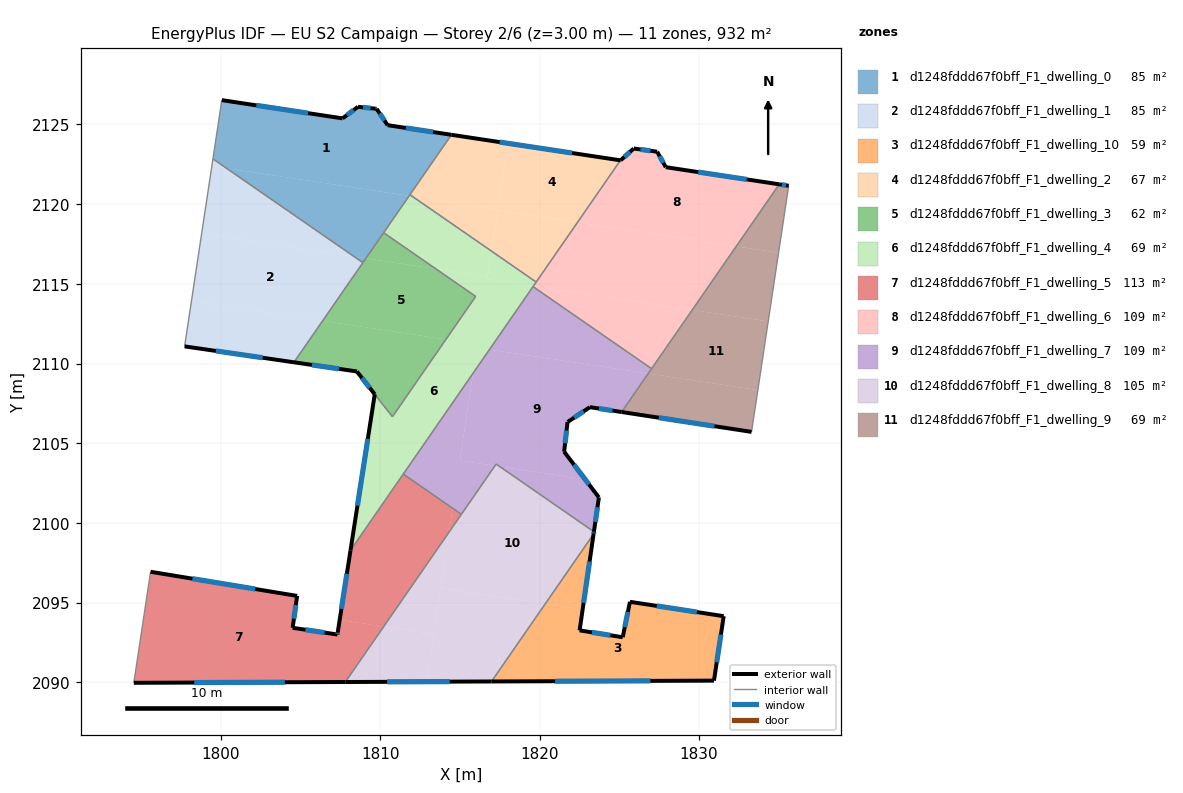
=== STOREY PLAN SPEC (per zone: floor XY polygon, exterior-wall plan segments, windows/doors) ===
zone 1: d1248fddd67f0bff_F1_dwelling_0  (84.7 m²)
  floor: (1814.47, 2124.35) (1811.82, 2120.52) (1800.37, 2122.25) (1799.52, 2122.84) (1800.07, 2126.53) (1807.65, 2125.38) (1808.61, 2126.11) (1809.72, 2125.99) (1809.78, 2125.98) (1810.47, 2124.96)
  floor: (1811.82, 2120.52) (1809.11, 2116.60) (1808.37, 2116.72) (1800.37, 2122.25)
  floor: (1809.11, 2116.60) (1808.92, 2116.33) (1808.37, 2116.72)
  exterior wall: (1810.47, 2124.96) – (1809.78, 2125.98)  [1.2 m]
    window: (1810.27, 2125.25) – (1809.98, 2125.69)  [0.7 m²]
  exterior wall: (1814.47, 2124.35) – (1810.47, 2124.96)  [4.0 m]
    window: (1813.33, 2124.52) – (1811.62, 2124.78)  [2.2 m²]
  exterior wall: (1807.65, 2125.38) – (1800.07, 2126.53)  [7.7 m]
    window: (1805.48, 2125.71) – (1802.24, 2126.20)  [4.2 m²]
  exterior wall: (1808.61, 2126.11) – (1807.65, 2125.38)  [1.2 m]
    window: (1808.34, 2125.90) – (1807.92, 2125.59)  [0.7 m²]
  exterior wall: (1809.72, 2125.99) – (1808.61, 2126.11)  [1.1 m]
    window: (1809.40, 2126.02) – (1808.93, 2126.07)  [0.6 m²]
  exterior wall: (1809.78, 2125.98) – (1809.72, 2125.99)  [0.1 m]
  interior walls: 5
zone 2: d1248fddd67f0bff_F1_dwelling_1  (84.7 m²)
  floor: (1808.37, 2116.72) (1798.81, 2118.16) (1799.45, 2122.39) (1800.37, 2122.25)
  floor: (1800.37, 2122.25) (1799.45, 2122.39) (1799.52, 2122.84)
  floor: (1808.37, 2116.72) (1808.92, 2116.33) (1806.40, 2112.68) (1798.17, 2113.93) (1798.81, 2118.16)
  floor: (1806.40, 2112.68) (1804.60, 2110.08) (1797.74, 2111.08) (1798.17, 2113.93)
  exterior wall: (1797.74, 2111.08) – (1804.60, 2110.08)  [6.9 m]
    window: (1799.70, 2110.80) – (1802.64, 2110.37)  [3.8 m²]
  interior walls: 3
zone 3: d1248fddd67f0bff_F1_dwelling_10  (59.1 m²)
  floor: (1831.55, 2094.16) (1830.94, 2090.12) (1816.99, 2090.06) (1820.36, 2094.93) (1822.70, 2094.58) (1822.51, 2093.27) (1825.22, 2092.84) (1825.67, 2095.06)
  floor: (1823.39, 2099.31) (1822.70, 2094.58) (1820.36, 2094.93)
  exterior wall: (1831.55, 2094.16) – (1825.67, 2095.06)  [5.9 m]
    window: (1829.87, 2094.42) – (1827.35, 2094.80)  [3.3 m²]
  exterior wall: (1830.94, 2090.12) – (1831.55, 2094.16)  [4.1 m]
    window: (1831.12, 2091.27) – (1831.38, 2093.00)  [2.3 m²]
  exterior wall: (1816.99, 2090.06) – (1830.94, 2090.12)  [14.0 m]
    window: (1820.98, 2090.08) – (1826.95, 2090.10)  [7.7 m²]
  exterior wall: (1822.51, 2093.27) – (1823.39, 2099.31)  [6.1 m]
    window: (1822.76, 2095.00) – (1823.14, 2097.59)  [3.4 m²]
  exterior wall: (1825.22, 2092.84) – (1822.51, 2093.27)  [2.7 m]
    window: (1824.45, 2092.96) – (1823.29, 2093.15)  [1.5 m²]
  exterior wall: (1825.67, 2095.06) – (1825.22, 2092.84)  [2.3 m]
    window: (1825.54, 2094.43) – (1825.35, 2093.47)  [1.2 m²]
  interior walls: 1
zone 4: d1248fddd67f0bff_F1_dwelling_2  (66.7 m²)
  floor: (1825.07, 2122.75) (1822.38, 2118.86) (1817.37, 2119.62) (1818.01, 2123.82)
  floor: (1818.01, 2123.82) (1817.38, 2119.68) (1812.02, 2120.49) (1811.87, 2120.59) (1814.47, 2124.35)
  floor: (1822.38, 2118.86) (1819.79, 2115.12) (1816.98, 2117.06) (1817.37, 2119.62)
  floor: (1817.38, 2119.68) (1816.98, 2117.06) (1812.02, 2120.49)
  exterior wall: (1825.07, 2122.75) – (1814.47, 2124.35)  [10.7 m]
    window: (1822.04, 2123.21) – (1817.50, 2123.89)  [5.9 m²]
  interior walls: 3
zone 5: d1248fddd67f0bff_F1_dwelling_3  (61.9 m²)
  floor: (1815.99, 2114.21) (1814.13, 2111.52) (1806.40, 2112.68) (1809.11, 2116.60) (1813.50, 2115.94)
  floor: (1814.13, 2111.52) (1810.77, 2106.67) (1808.54, 2109.51) (1804.60, 2110.08) (1806.40, 2112.68)
  floor: (1813.50, 2115.94) (1809.11, 2116.60) (1810.22, 2118.21)
  exterior wall: (1804.60, 2110.08) – (1808.54, 2109.51)  [4.0 m]
    window: (1805.72, 2109.92) – (1807.42, 2109.67)  [2.2 m²]
  exterior wall: (1808.54, 2109.51) – (1809.66, 2108.08)  [1.8 m]
    window: (1808.86, 2109.10) – (1809.34, 2108.49)  [1.0 m²]
  interior walls: 5
zone 6: d1248fddd67f0bff_F1_dwelling_4  (69.3 m²)
  floor: (1816.99, 2117.06) (1816.74, 2115.45) (1813.50, 2115.94) (1810.22, 2118.21) (1811.82, 2120.52) (1812.02, 2120.49)
  floor: (1819.79, 2115.12) (1819.62, 2114.87) (1816.72, 2115.31) (1816.74, 2115.45) (1816.99, 2117.06)
  floor: (1819.79, 2115.12) (1812.02, 2120.49) (1811.82, 2120.52) (1811.87, 2120.59) (1819.79, 2115.12) (1808.14, 2098.29) (1809.66, 2108.08) (1810.77, 2106.67) (1815.99, 2114.21) (1813.50, 2115.94) (1816.74, 2115.45) (1816.72, 2115.31) (1819.62, 2114.87)
  exterior wall: (1809.66, 2108.08) – (1808.14, 2098.29)  [9.9 m]
    window: (1809.23, 2105.28) – (1808.58, 2101.09)  [5.5 m²]
  interior walls: 8
zone 7: d1248fddd67f0bff_F1_dwelling_5  (112.8 m²)
  floor: (1814.55, 2100.93) (1814.32, 2099.43) (1810.23, 2093.51) (1807.47, 2093.93) (1808.14, 2098.29) (1811.45, 2103.07)
  floor: (1810.23, 2093.51) (1807.82, 2090.03) (1794.55, 2089.98) (1795.60, 2096.94) (1804.80, 2095.43) (1804.52, 2093.43) (1807.32, 2093.01) (1807.47, 2093.93)
  floor: (1815.10, 2100.55) (1814.32, 2099.43) (1814.55, 2100.93)
  exterior wall: (1807.34, 2093.15) – (1807.32, 2093.01)  [0.1 m]
    window: (1807.34, 2093.11) – (1807.33, 2093.05)  [0.1 m²]
  exterior wall: (1808.14, 2098.29) – (1807.34, 2093.15)  [5.2 m]
    window: (1807.92, 2096.82) – (1807.57, 2094.62)  [2.9 m²]
  exterior wall: (1794.55, 2089.98) – (1807.82, 2090.03)  [13.3 m]
    window: (1798.34, 2089.99) – (1804.03, 2090.02)  [7.3 m²]
  exterior wall: (1804.80, 2095.43) – (1795.60, 2096.94)  [9.3 m]
    window: (1802.17, 2095.86) – (1798.23, 2096.51)  [5.1 m²]
  exterior wall: (1804.52, 2093.43) – (1804.80, 2095.43)  [2.0 m]
    window: (1804.60, 2094.00) – (1804.72, 2094.86)  [1.1 m²]
  exterior wall: (1807.32, 2093.01) – (1804.52, 2093.43)  [2.8 m]
    window: (1806.52, 2093.13) – (1805.32, 2093.31)  [1.6 m²]
  interior walls: 4
zone 8: d1248fddd67f0bff_F1_dwelling_6  (109.0 m²)
  floor: (1829.58, 2113.37) (1827.03, 2109.68) (1819.59, 2114.83) (1819.62, 2114.87)
  floor: (1835.03, 2121.25) (1832.34, 2117.35) (1822.38, 2118.86) (1825.07, 2122.75) (1825.09, 2122.75) (1825.91, 2123.49) (1827.38, 2123.29) (1827.92, 2122.32)
  floor: (1832.34, 2117.35) (1829.58, 2113.37) (1819.62, 2114.87) (1822.38, 2118.86)
  exterior wall: (1827.38, 2123.29) – (1825.91, 2123.49)  [1.5 m]
    window: (1826.96, 2123.35) – (1826.33, 2123.43)  [0.8 m²]
  exterior wall: (1827.92, 2122.32) – (1827.38, 2123.29)  [1.1 m]
    window: (1827.76, 2122.60) – (1827.53, 2123.01)  [0.6 m²]
  exterior wall: (1835.03, 2121.25) – (1827.92, 2122.32)  [7.2 m]
    window: (1833.00, 2121.55) – (1829.95, 2122.01)  [4.0 m²]
  exterior wall: (1825.09, 2122.75) – (1825.07, 2122.75)  [0.0 m]
  exterior wall: (1825.91, 2123.49) – (1825.09, 2122.75)  [1.1 m]
    window: (1825.67, 2123.28) – (1825.32, 2122.96)  [0.6 m²]
  interior walls: 4
zone 9: d1248fddd67f0bff_F1_dwelling_7  (109.0 m²)
  floor: (1826.82, 2109.38) (1825.15, 2106.96) (1823.16, 2107.27) (1821.76, 2106.34) (1821.54, 2104.47) (1822.86, 2102.74) (1817.50, 2103.55) (1817.28, 2103.70) (1817.20, 2103.59) (1815.00, 2103.92) (1815.83, 2109.39) (1816.86, 2110.88)
  floor: (1822.86, 2102.74) (1823.72, 2101.61) (1823.41, 2099.46) (1817.50, 2103.55)
  floor: (1827.03, 2109.68) (1826.82, 2109.38) (1816.86, 2110.88) (1819.59, 2114.83)
  floor: (1815.83, 2109.39) (1815.00, 2103.92) (1817.20, 2103.59) (1815.10, 2100.55) (1811.45, 2103.07)
  exterior wall: (1821.78, 2106.35) – (1823.16, 2107.27)  [1.7 m]
    window: (1822.17, 2106.61) – (1822.76, 2107.01)  [0.9 m²]
  exterior wall: (1821.76, 2106.34) – (1821.78, 2106.35)  [0.0 m]
  exterior wall: (1821.54, 2104.47) – (1821.76, 2106.34)  [1.9 m]
    window: (1821.60, 2105.01) – (1821.70, 2105.80)  [1.0 m²]
  exterior wall: (1823.72, 2101.61) – (1821.54, 2104.47)  [3.6 m]
    window: (1823.10, 2102.43) – (1822.17, 2103.65)  [2.0 m²]
  exterior wall: (1823.41, 2099.46) – (1823.72, 2101.61)  [2.2 m]
    window: (1823.50, 2100.07) – (1823.63, 2100.99)  [1.2 m²]
  exterior wall: (1823.16, 2107.27) – (1825.15, 2106.96)  [2.0 m]
    window: (1823.73, 2107.18) – (1824.58, 2107.05)  [1.1 m²]
  interior walls: 6
zone 10: d1248fddd67f0bff_F1_dwelling_8  (105.3 m²)
  floor: (1823.41, 2099.46) (1823.40, 2099.36) (1823.39, 2099.31) (1820.36, 2094.93) (1813.79, 2095.93) (1814.32, 2099.43) (1817.20, 2103.59) (1817.50, 2103.55)
  floor: (1820.36, 2094.93) (1816.99, 2090.06) (1812.91, 2090.05) (1813.79, 2095.93)
  floor: (1817.50, 2103.55) (1817.20, 2103.59) (1817.28, 2103.70)
  floor: (1814.32, 2099.43) (1813.36, 2093.04) (1810.23, 2093.51)
  floor: (1813.36, 2093.04) (1812.91, 2090.05) (1807.82, 2090.03) (1810.23, 2093.51)
  exterior wall: (1823.39, 2099.31) – (1823.41, 2099.46)  [0.1 m]
    window: (1823.40, 2099.35) – (1823.41, 2099.42)  [0.1 m²]
  exterior wall: (1807.82, 2090.03) – (1816.99, 2090.06)  [9.2 m]
    window: (1810.44, 2090.04) – (1814.37, 2090.05)  [5.1 m²]
  interior walls: 4
zone 11: d1248fddd67f0bff_F1_dwelling_9  (69.1 m²)
  floor: (1834.34, 2112.65) (1833.69, 2108.34) (1826.82, 2109.38) (1829.58, 2113.37)
  floor: (1835.63, 2121.16) (1834.99, 2116.95) (1832.34, 2117.35) (1835.03, 2121.25)
  floor: (1833.69, 2108.34) (1833.30, 2105.72) (1825.15, 2106.96) (1826.82, 2109.38)
  floor: (1834.99, 2116.95) (1834.34, 2112.65) (1829.58, 2113.37) (1832.34, 2117.35)
  exterior wall: (1825.15, 2106.96) – (1833.30, 2105.72)  [8.2 m]
    window: (1827.48, 2106.61) – (1830.97, 2106.08)  [4.5 m²]
  exterior wall: (1835.63, 2121.16) – (1835.03, 2121.25)  [0.6 m]
    window: (1835.46, 2121.18) – (1835.20, 2121.22)  [0.3 m²]
  interior walls: 3

=== DERIVED (storey summary) ===
Building: EU S2 Campaign
Storey: 2 of 6  (floor level z = 3.00 m)
Storey gross floor area: 931.6 m²
Zones on this storey: 11
  - d1248fddd67f0bff_F1_dwelling_0: floor 84.7 m²; exterior wall 15.3 m (46.0 m²); 5 window(s) 8.4 m²; WWR 18.3%
  - d1248fddd67f0bff_F1_dwelling_1: floor 84.7 m²; exterior wall 6.9 m (20.8 m²); 1 window(s) 3.8 m²; WWR 18.4%
  - d1248fddd67f0bff_F1_dwelling_10: floor 59.1 m²; exterior wall 35.1 m (105.3 m²); 6 window(s) 19.3 m²; WWR 18.4%
  - d1248fddd67f0bff_F1_dwelling_2: floor 66.7 m²; exterior wall 10.7 m (32.2 m²); 1 window(s) 5.9 m²; WWR 18.4%
  - d1248fddd67f0bff_F1_dwelling_3: floor 61.9 m²; exterior wall 5.8 m (17.4 m²); 2 window(s) 3.2 m²; WWR 18.4%
  - d1248fddd67f0bff_F1_dwelling_4: floor 69.3 m²; exterior wall 9.9 m (29.7 m²); 1 window(s) 5.5 m²; WWR 18.4%
  - d1248fddd67f0bff_F1_dwelling_5: floor 112.8 m²; exterior wall 32.8 m (98.3 m²); 6 window(s) 18.1 m²; WWR 18.4%
  - d1248fddd67f0bff_F1_dwelling_6: floor 109.0 m²; exterior wall 10.9 m (32.7 m²); 4 window(s) 6.0 m²; WWR 18.3%
  - d1248fddd67f0bff_F1_dwelling_7: floor 109.0 m²; exterior wall 11.3 m (34.0 m²); 5 window(s) 6.2 m²; WWR 18.3%
  - d1248fddd67f0bff_F1_dwelling_8: floor 105.3 m²; exterior wall 9.3 m (27.9 m²); 2 window(s) 5.1 m²; WWR 18.4%
  - d1248fddd67f0bff_F1_dwelling_9: floor 69.1 m²; exterior wall 8.8 m (26.5 m²); 2 window(s) 4.9 m²; WWR 18.4%
Zone adjacency (shared interzone walls):
  - d1248fddd67f0bff_F1_dwelling_0 ↔ d1248fddd67f0bff_F1_dwelling_1
  - d1248fddd67f0bff_F1_dwelling_0 ↔ d1248fddd67f0bff_F1_dwelling_2
  - d1248fddd67f0bff_F1_dwelling_0 ↔ d1248fddd67f0bff_F1_dwelling_3
  - d1248fddd67f0bff_F1_dwelling_0 ↔ d1248fddd67f0bff_F1_dwelling_4
  - d1248fddd67f0bff_F1_dwelling_1 ↔ d1248fddd67f0bff_F1_dwelling_3
  - d1248fddd67f0bff_F1_dwelling_10 ↔ d1248fddd67f0bff_F1_dwelling_8
  - d1248fddd67f0bff_F1_dwelling_2 ↔ d1248fddd67f0bff_F1_dwelling_4
  - d1248fddd67f0bff_F1_dwelling_2 ↔ d1248fddd67f0bff_F1_dwelling_6
  - d1248fddd67f0bff_F1_dwelling_3 ↔ d1248fddd67f0bff_F1_dwelling_4
  - d1248fddd67f0bff_F1_dwelling_4 ↔ d1248fddd67f0bff_F1_dwelling_5
  - d1248fddd67f0bff_F1_dwelling_4 ↔ d1248fddd67f0bff_F1_dwelling_6
  - d1248fddd67f0bff_F1_dwelling_4 ↔ d1248fddd67f0bff_F1_dwelling_7
  - d1248fddd67f0bff_F1_dwelling_5 ↔ d1248fddd67f0bff_F1_dwelling_7
  - d1248fddd67f0bff_F1_dwelling_5 ↔ d1248fddd67f0bff_F1_dwelling_8
  - d1248fddd67f0bff_F1_dwelling_6 ↔ d1248fddd67f0bff_F1_dwelling_7
  - d1248fddd67f0bff_F1_dwelling_6 ↔ d1248fddd67f0bff_F1_dwelling_9
  - d1248fddd67f0bff_F1_dwelling_7 ↔ d1248fddd67f0bff_F1_dwelling_8
  - d1248fddd67f0bff_F1_dwelling_7 ↔ d1248fddd67f0bff_F1_dwelling_9